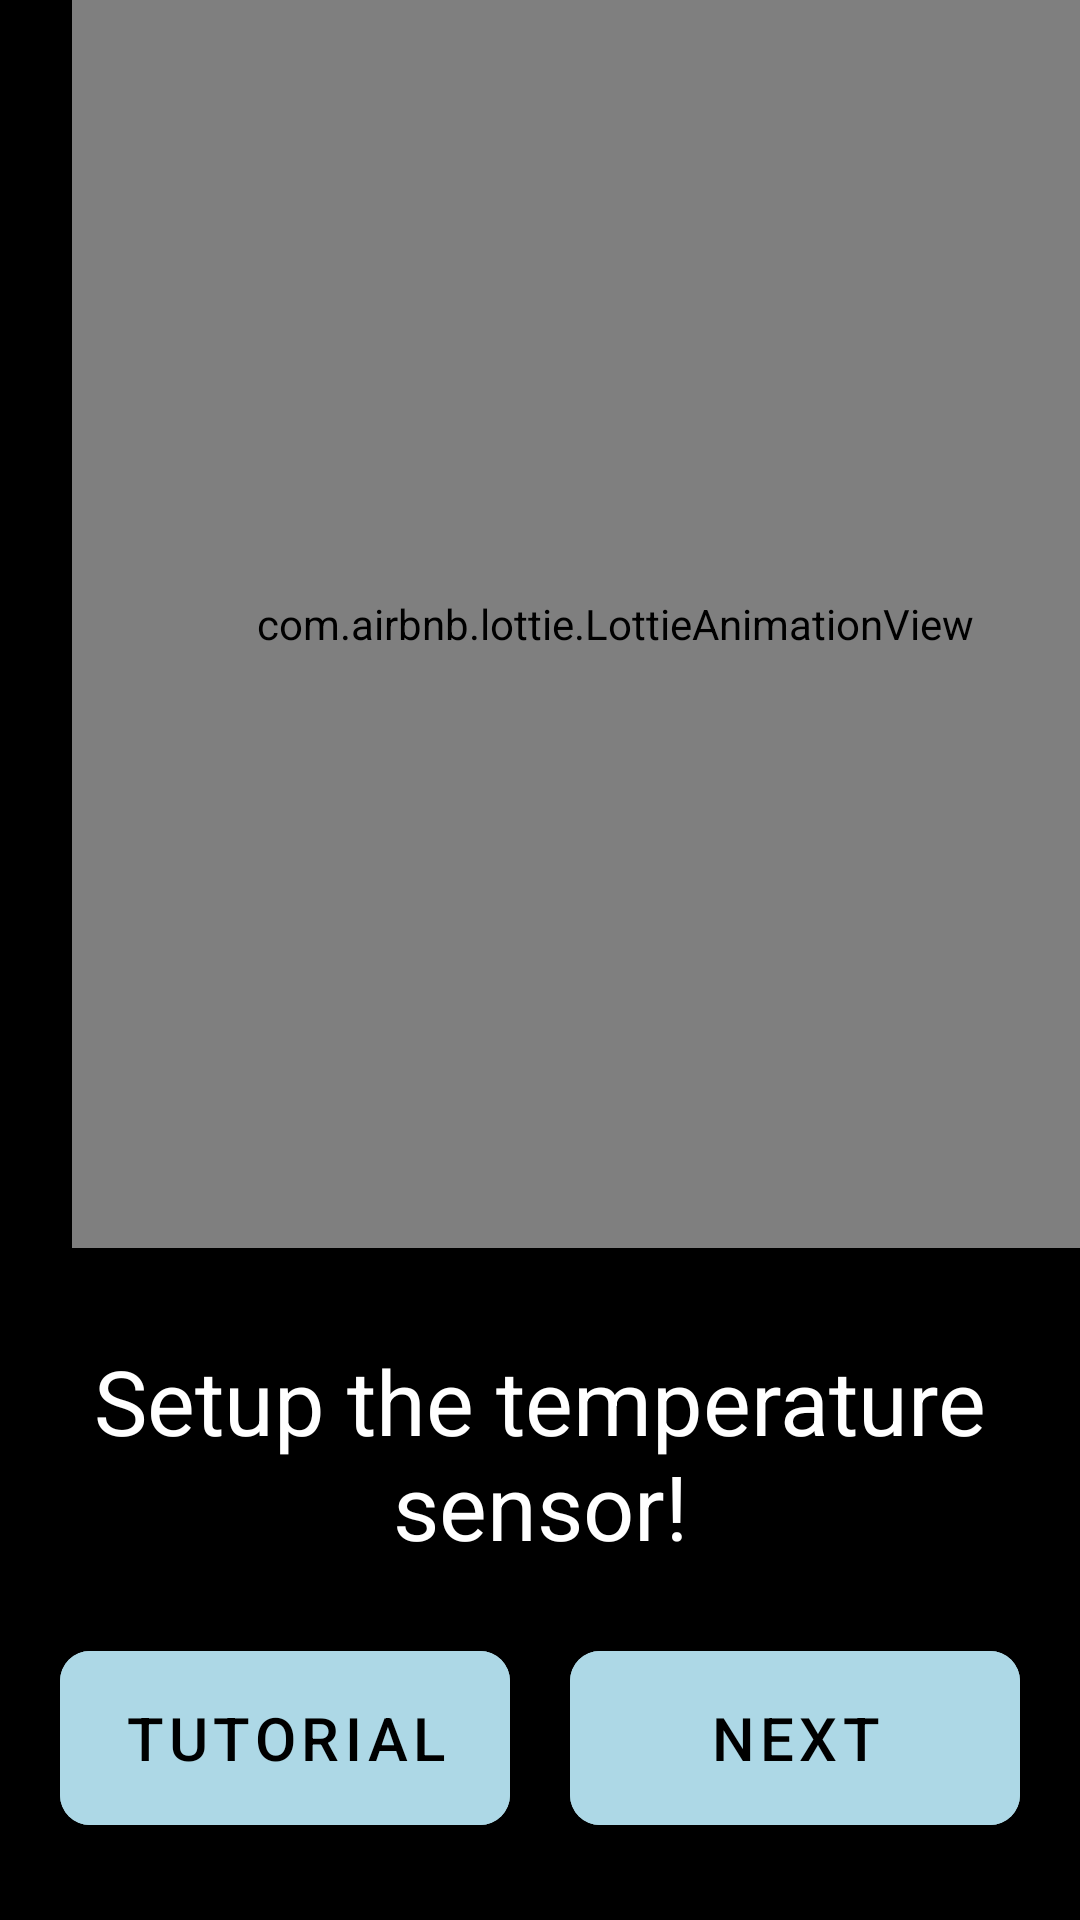

Here is an Android app screen rendered from its layout file. Give the layout XML and the strings, colors and styles it references.
<!-- AndroidManifest.xml: application theme Theme.WellnesMeter -->
<!-- res/layout/activity_tutorial_temperature.xml -->
<?xml version="1.0" encoding="utf-8"?>
<androidx.constraintlayout.widget.ConstraintLayout xmlns:android="http://schemas.android.com/apk/res/android"
    xmlns:app="http://schemas.android.com/apk/res-auto"
    xmlns:tools="http://schemas.android.com/tools"
    android:layout_width="match_parent"
    android:layout_height="match_parent"
    android:background="@color/black"
    tools:context=".tutorial.tutorial_temperature">


    <com.airbnb.lottie.LottieAnimationView
        android:id="@+id/mainAnimation"
        android:layout_width="362dp"
        android:layout_height="416dp"
        android:layout_gravity="center"
        android:layout_marginStart="24dp"
        android:layout_marginLeft="24dp"
        android:layout_marginEnd="24dp"
        android:layout_marginRight="24dp"
        android:scaleType="centerInside"
        app:layout_constraintEnd_toEndOf="parent"
        app:layout_constraintHorizontal_bias="0.0"
        app:layout_constraintStart_toStartOf="parent"
        app:layout_constraintTop_toTopOf="parent"
        app:lottie_autoPlay="true"
        app:lottie_loop="true"
        app:lottie_rawRes="@raw/lottietemp"
        tools:ignore="MissingClass" />

    <TextView
        android:id="@+id/textView12"
        android:layout_width="350dp"
        android:layout_height="105dp"
        android:layout_marginTop="16dp"
        android:gravity="center"
        android:text="Setup the temperature sensor!"
        android:textColor="@color/white"
        android:textSize="30sp"
        app:layout_constraintEnd_toEndOf="parent"
        app:layout_constraintHorizontal_bias="0.5"
        app:layout_constraintStart_toStartOf="parent"
        app:layout_constraintTop_toBottomOf="@+id/mainAnimation" />

    <com.google.android.material.button.MaterialButton
        android:id="@+id/tutorial"
        android:layout_width="150dp"
        android:layout_height="70dp"
        android:backgroundTint="#ADD8E6"
        android:text="Tutorial"
        android:textColor="@color/black"
        android:textSize="20sp"
        app:cornerRadius="10dp"
        app:layout_constraintBottom_toBottomOf="parent"
        app:layout_constraintEnd_toStartOf="@+id/nexta"
        app:layout_constraintHorizontal_bias="0.5"
        app:layout_constraintStart_toStartOf="parent"
        app:layout_constraintTop_toBottomOf="@+id/textView12"
        app:layout_constraintVertical_bias="0.218" />

    <com.google.android.material.button.MaterialButton
        android:id="@+id/nexta"
        android:layout_width="150dp"
        android:layout_height="70dp"
        android:backgroundTint="#ADD8E6"
        android:text="Next"
        android:textColor="@color/black"
        android:textSize="20sp"
        app:cornerRadius="10dp"
        app:layout_constraintBottom_toBottomOf="parent"
        app:layout_constraintEnd_toEndOf="parent"
        app:layout_constraintHorizontal_bias="0.5"
        app:layout_constraintVertical_bias="0.218"
        app:layout_constraintStart_toEndOf="@+id/tutorial"
        app:layout_constraintTop_toBottomOf="@+id/textView12" />

</androidx.constraintlayout.widget.ConstraintLayout>
<!-- resources referenced by this layout -->
<resources>
  <color name="black">#FF000000</color>
  <color name="white">#FFFFFFFF</color>
  <style name="Theme.WellnesMeter" parent="Theme.MaterialComponents.DayNight.DarkActionBar">
          
          <item name="colorPrimary">@color/purple_500</item>
          <item name="colorPrimaryVariant">@color/purple_700</item>
          <item name="colorOnPrimary">@color/white</item>
          
          <item name="colorSecondary">@color/teal_200</item>
          <item name="colorSecondaryVariant">@color/teal_700</item>
          <item name="colorOnSecondary">@color/black</item>
          
          <item name="android:statusBarColor" tools:targetApi="l">?attr/colorPrimaryVariant</item>
          
      </style>
  <color name="purple_500">#FF6200EE</color>
  <color name="purple_700">#FF3700B3</color>
  <color name="teal_200">#FF03DAC5</color>
  <color name="teal_700">#FF018786</color>
</resources>
